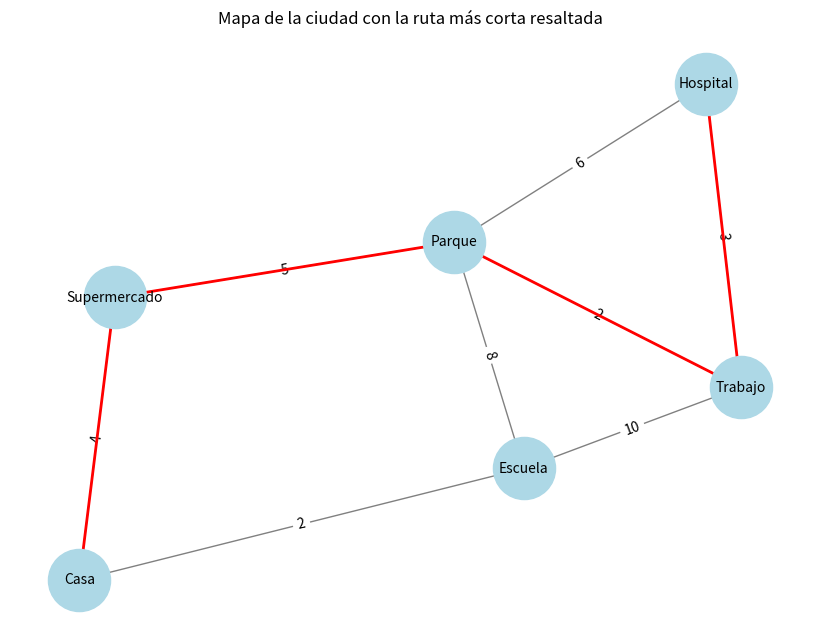

Recreate this plot in Python.
import heapq
import networkx as nx
import matplotlib.pyplot as plt

def dijkstra(graph, start, goal):
    queue = []
    heapq.heappush(queue, (0, start))  # (cost, node)
    distances = {node: float('inf') for node in graph}
    distances[start] = 0
    predecessors = {node: None for node in graph}
    
    while queue:
        current_distance, current_node = heapq.heappop(queue)
        
        if current_node == goal:
            path = []
            while current_node:
                path.append(current_node)
                current_node = predecessors[current_node]
            return path[::-1], distances[goal]
        
        for neighbor, weight in graph[current_node].items():
            distance = current_distance + weight
            if distance < distances[neighbor]:
                distances[neighbor] = distance
                predecessors[neighbor] = current_node
                heapq.heappush(queue, (distance, neighbor))
    
    return None, float('inf')

def draw_graph(graph, path):
    G = nx.Graph()
    for node, neighbors in graph.items():
        for neighbor, weight in neighbors.items():
            G.add_edge(node, neighbor, weight=weight)
    
    pos = nx.spring_layout(G)
    labels = nx.get_edge_attributes(G, 'weight')
    
    plt.figure(figsize=(8, 6))
    nx.draw(G, pos, with_labels=True, node_color='lightblue', edge_color='gray', node_size=2000, font_size=10)
    nx.draw_networkx_edge_labels(G, pos, edge_labels=labels)
    
    if path:
        path_edges = list(zip(path, path[1:]))
        nx.draw_networkx_edges(G, pos, edgelist=path_edges, edge_color='red', width=2)
    
    plt.title("Mapa de la ciudad con la ruta más corta resaltada")
    plt.show()

# Grafo representando calles de una ciudad
graph = {
    'Casa': {'Supermercado': 4, 'Escuela': 2},
    'Supermercado': {'Casa': 4, 'Parque': 5},
    'Escuela': {'Casa': 2, 'Parque': 8, 'Trabajo': 10},
    'Parque': {'Supermercado': 5, 'Escuela': 8, 'Trabajo': 2, 'Hospital': 6},
    'Trabajo': {'Escuela': 10, 'Parque': 2, 'Hospital': 3},
    'Hospital': {'Parque': 6, 'Trabajo': 3}
}

start, goal = 'Casa', 'Hospital'
path, cost = dijkstra(graph, start, goal)
print(f"La ruta más corta desde {start} hasta {goal} es: {path} con un tiempo estimado de {cost} minutos.")

draw_graph(graph, path)
